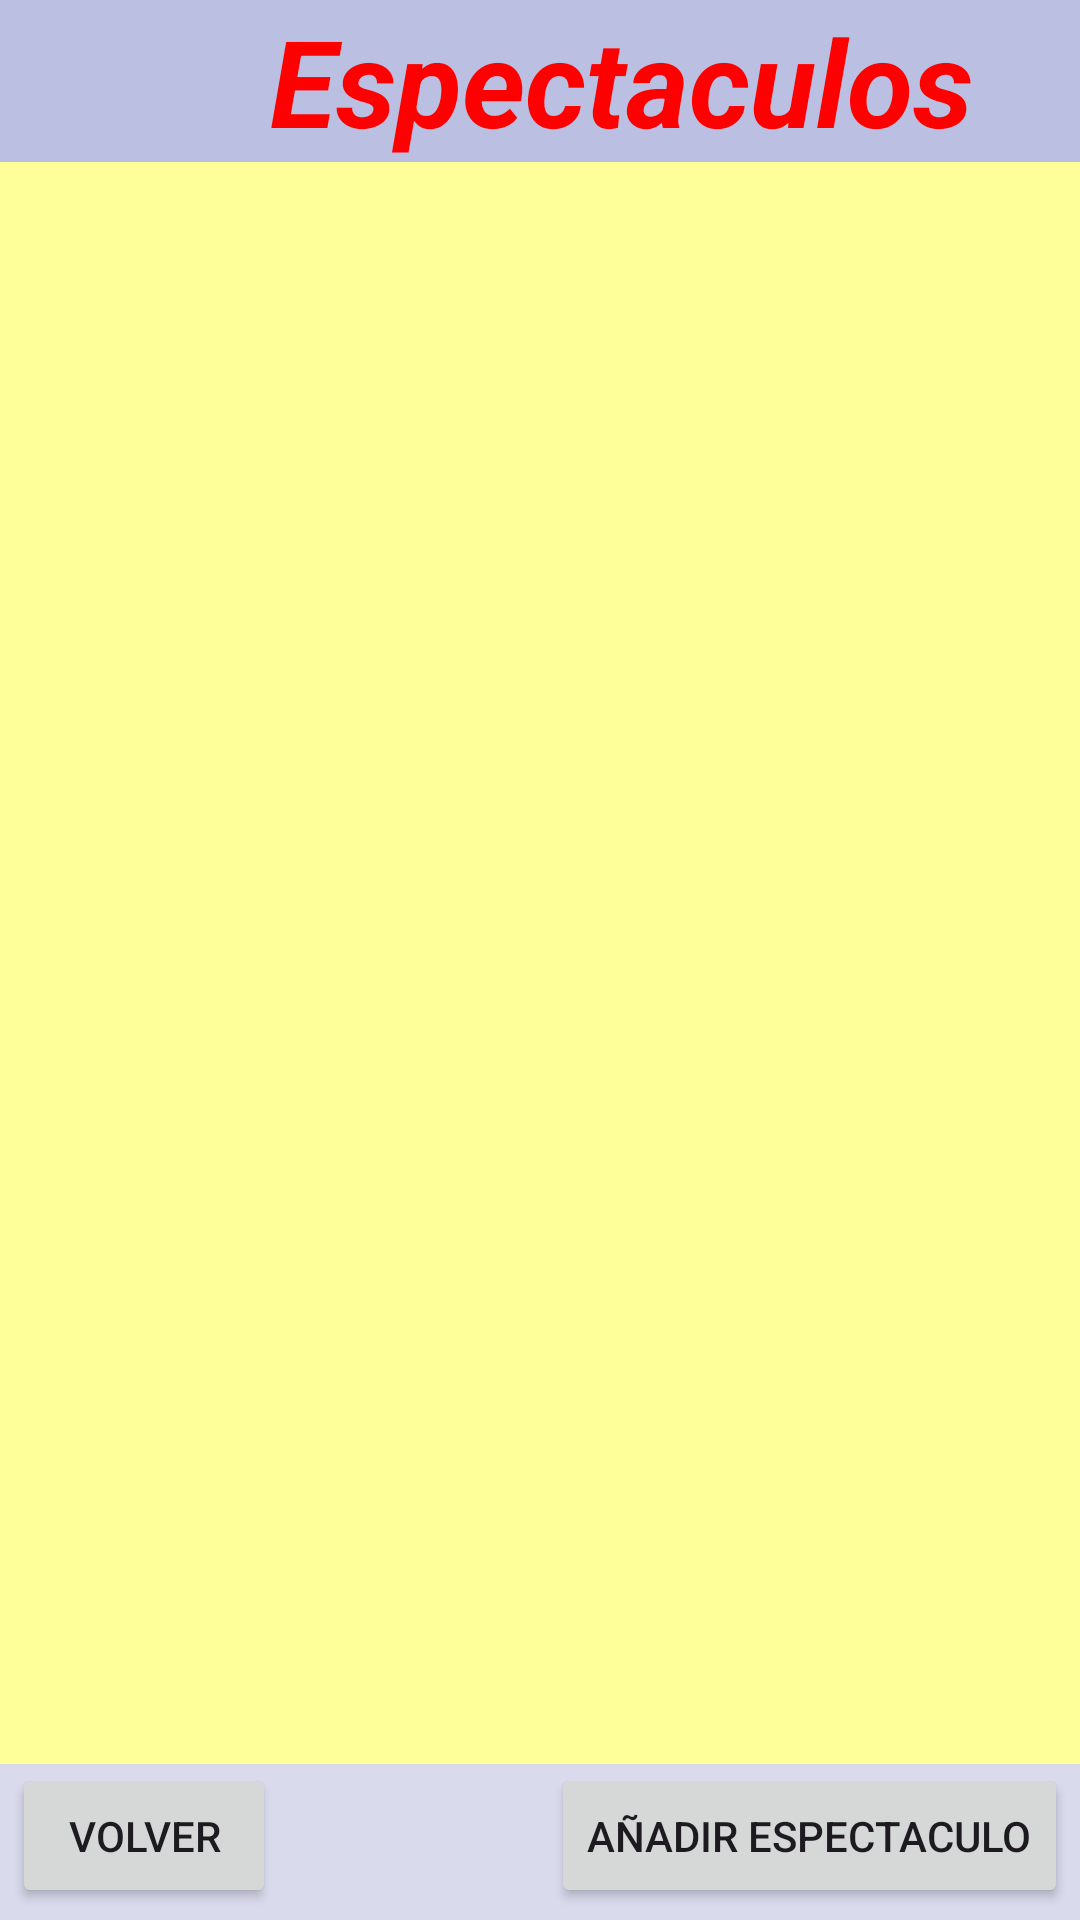

The Android layout XML behind this screen, and the referenced resources:
<!-- AndroidManifest.xml: application theme Theme.ParquesApp -->
<!-- res/layout/espectaculo_activity.xml -->
<?xml version="1.0" encoding="utf-8"?>
<androidx.constraintlayout.widget.ConstraintLayout xmlns:android="http://schemas.android.com/apk/res/android"
    xmlns:app="http://schemas.android.com/apk/res-auto"
    xmlns:tools="http://schemas.android.com/tools"
    android:layout_width="match_parent"
    android:layout_height="match_parent"
    android:background="#D9DAEC"
    tools:context=".EspectaculoActivity">


    <ListView
        android:id="@+id/list_espectaculos"
        android:layout_width="0dp"
        android:layout_height="0dp"
        android:drawSelectorOnTop="false"
        android:background="#FFFF99"
        app:layout_constraintBottom_toTopOf="@+id/button5"
        app:layout_constraintEnd_toEndOf="parent"
        app:layout_constraintStart_toStartOf="parent"
        app:layout_constraintTop_toBottomOf="@+id/textView7" />

    <Button
        android:id="@+id/button5"
        android:layout_width="wrap_content"
        android:layout_height="wrap_content"
        android:layout_marginStart="4dp"
        android:layout_marginBottom="4dp"
        android:onClick="Volver"
        android:text="Volver"
        app:layout_constraintBottom_toBottomOf="parent"
        app:layout_constraintEnd_toEndOf="parent"
        app:layout_constraintHorizontal_bias="0.0"
        app:layout_constraintStart_toStartOf="parent"
        app:layout_constraintTop_toBottomOf="@+id/list_espectaculos" />

    <TextView
        android:id="@+id/textView7"
        android:layout_width="414dp"
        android:layout_height="54dp"
        android:background="#313F51B5"
        android:text="Espectaculos"
        android:textAlignment="center"
        android:textColor="#FF0000"
        android:textSize="25dp"
        android:textStyle="bold|italic"
        app:autoSizeTextType="uniform"
        app:layout_constraintEnd_toEndOf="parent"
        app:layout_constraintHorizontal_bias="0.0"
        app:layout_constraintStart_toStartOf="parent"
        app:layout_constraintTop_toTopOf="parent" />

    <Button
        android:id="@+id/nuevoEspectaculo"
        android:layout_width="wrap_content"
        android:layout_height="wrap_content"
        android:layout_marginEnd="4dp"
        android:layout_marginBottom="4dp"
        android:onClick="NuevoEspectaculo"
        android:text="Añadir espectaculo"
        app:layout_constraintBottom_toBottomOf="parent"
        app:layout_constraintEnd_toEndOf="parent"
        app:layout_constraintTop_toBottomOf="@+id/list_espectaculos" />

</androidx.constraintlayout.widget.ConstraintLayout>
<!-- resources referenced by this layout -->
<resources>
  <style name="Theme.ParquesApp" parent="Base.Theme.ParquesApp" />
  <style name="Base.Theme.ParquesApp" parent="Theme.Material3.DayNight.NoActionBar">
          
          
      </style>
</resources>
